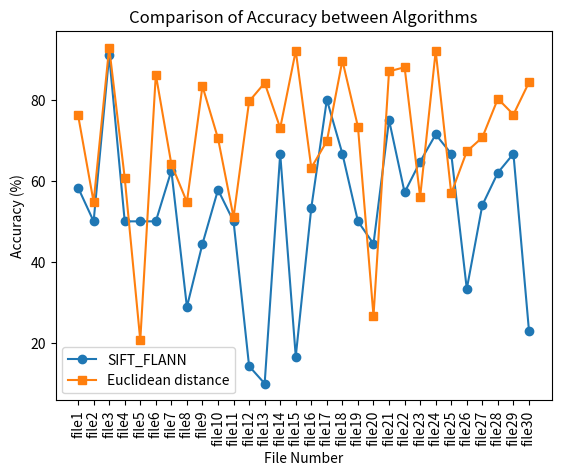

This figure's Python source:
import matplotlib.pyplot as plt
import matplotlib.pyplot as plt

# Sample data (arrays)
file_numbers = ['file1', 'file2', 'file3', 'file4', 'file5', 'file6', 'file7', 'file8', 'file9', 'file10', 'file11', 'file12', 'file13', 'file14', 'file15', 'file16', 'file17', 
'file18', 'file19', 'file20', 'file21', 'file22', 'file23', 'file24', 'file25', 'file26', 'file27', 'file28', 'file29', 'file30']  # File numbers
time_algo1 = [58.33, 50.0, 90.91, 50.0, 50.0, 50.0, 62.5, 28.89, 44.44, 57.78, 50.0, 14.29, 10.0, 66.67, 16.67, 53.33, 80.0, 66.67, 50.0, 44.44, 75.0, 57.14, 64.71, 71.43, 66.67, 33.33, 54.0, 62.0, 66.67, 23.0]  # Time taken for Algorithm 1
time_algo2 = [76.19, 54.76, 92.86, 60.71, 20.69, 86.21, 64.1, 54.76, 83.33, 70.45, 51.02, 79.59, 84.13, 73.02, 92.06, 63.22, 69.77, 89.66, 73.33, 26.67, 87.0, 88.0, 56.0, 92.0, 56.9, 67.24, 70.69, 80.23, 76.34, 84.27]   # Time taken for Algorithm 2

# Plotting the data
plt.plot(file_numbers, time_algo1, label='SIFT_FLANN', marker='o')  # Plot Algorithm 1
plt.plot(file_numbers, time_algo2, label='Euclidean distance', marker='s')  # Plot Algorithm 2

# Adding labels and title
plt.xlabel('File Number')          # Label for x-axis
plt.ylabel('Accuracy (%)') # Label for y-axis
plt.title('Comparison of Accuracy between Algorithms')  # Plot title
plt.xticks(rotation=90) 
# Adding legend
plt.legend()

# Display the plot
plt.show()
